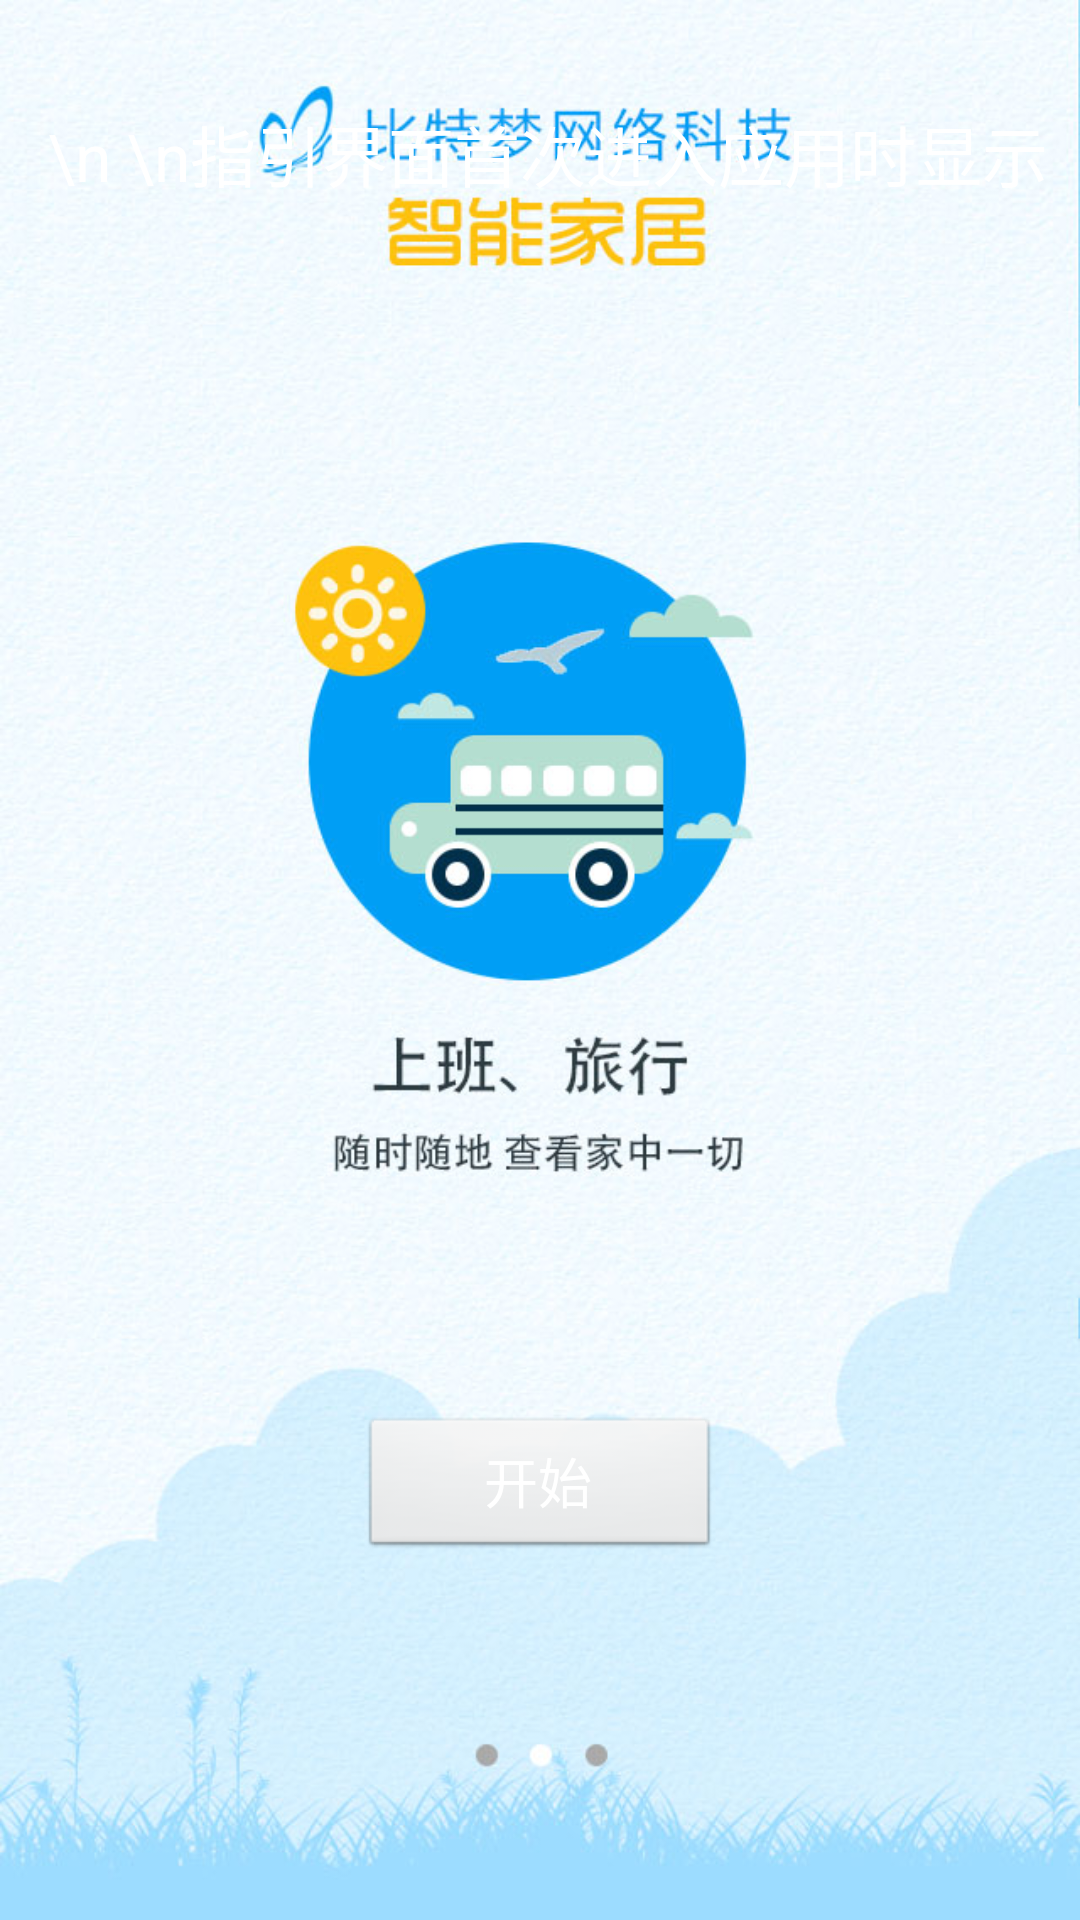

Android layout source for this screen:
<!-- AndroidManifest.xml: application theme AppLaucherTheme -->
<!-- res/layout/guidepage2.xml -->
<?xml version="1.0" encoding="UTF-8"?>
<RelativeLayout xmlns:android="http://schemas.android.com/apk/res/android"
    android:orientation="vertical" 
    android:background="@drawable/guidepage_two" 
    android:layout_width="fill_parent" 
    android:layout_height="fill_parent"
  >
    
    <TextView 
        android:layout_width="fill_parent" 
        android:layout_height="wrap_content" 
        android:gravity="center"         
        android:text=" \n \n指引界面首次进入应用时显示" 
        android:layout_alignParentTop="true"
        android:layout_marginTop="35dp"
        android:textSize="22sp"
        android:textColor="#fff" 
        />
    
      <Button
        android:id="@+id/startBtn"
        android:layout_width="120dp"
        android:layout_height="wrap_content"
        android:layout_alignParentBottom="true"
        android:layout_centerHorizontal="true"
        android:layout_marginBottom="120dp"
        android:text="开始"
        android:textSize="18sp"
        android:textColor="#fff"      
		android:layout_gravity="center_vertical"
		android:onClick="startbutton"/>

</RelativeLayout>
<!-- resources referenced by this layout -->
<resources>
  <!-- drawable guidepage_two: jpg bitmap (drawable-xhdpi, 762728 bytes) -->
  <style name="AppLaucherTheme" parent="@android:style/Theme">  
      	<item name="android:windowNoTitle">true</item>  
  
  
  	
      </style>
</resources>
